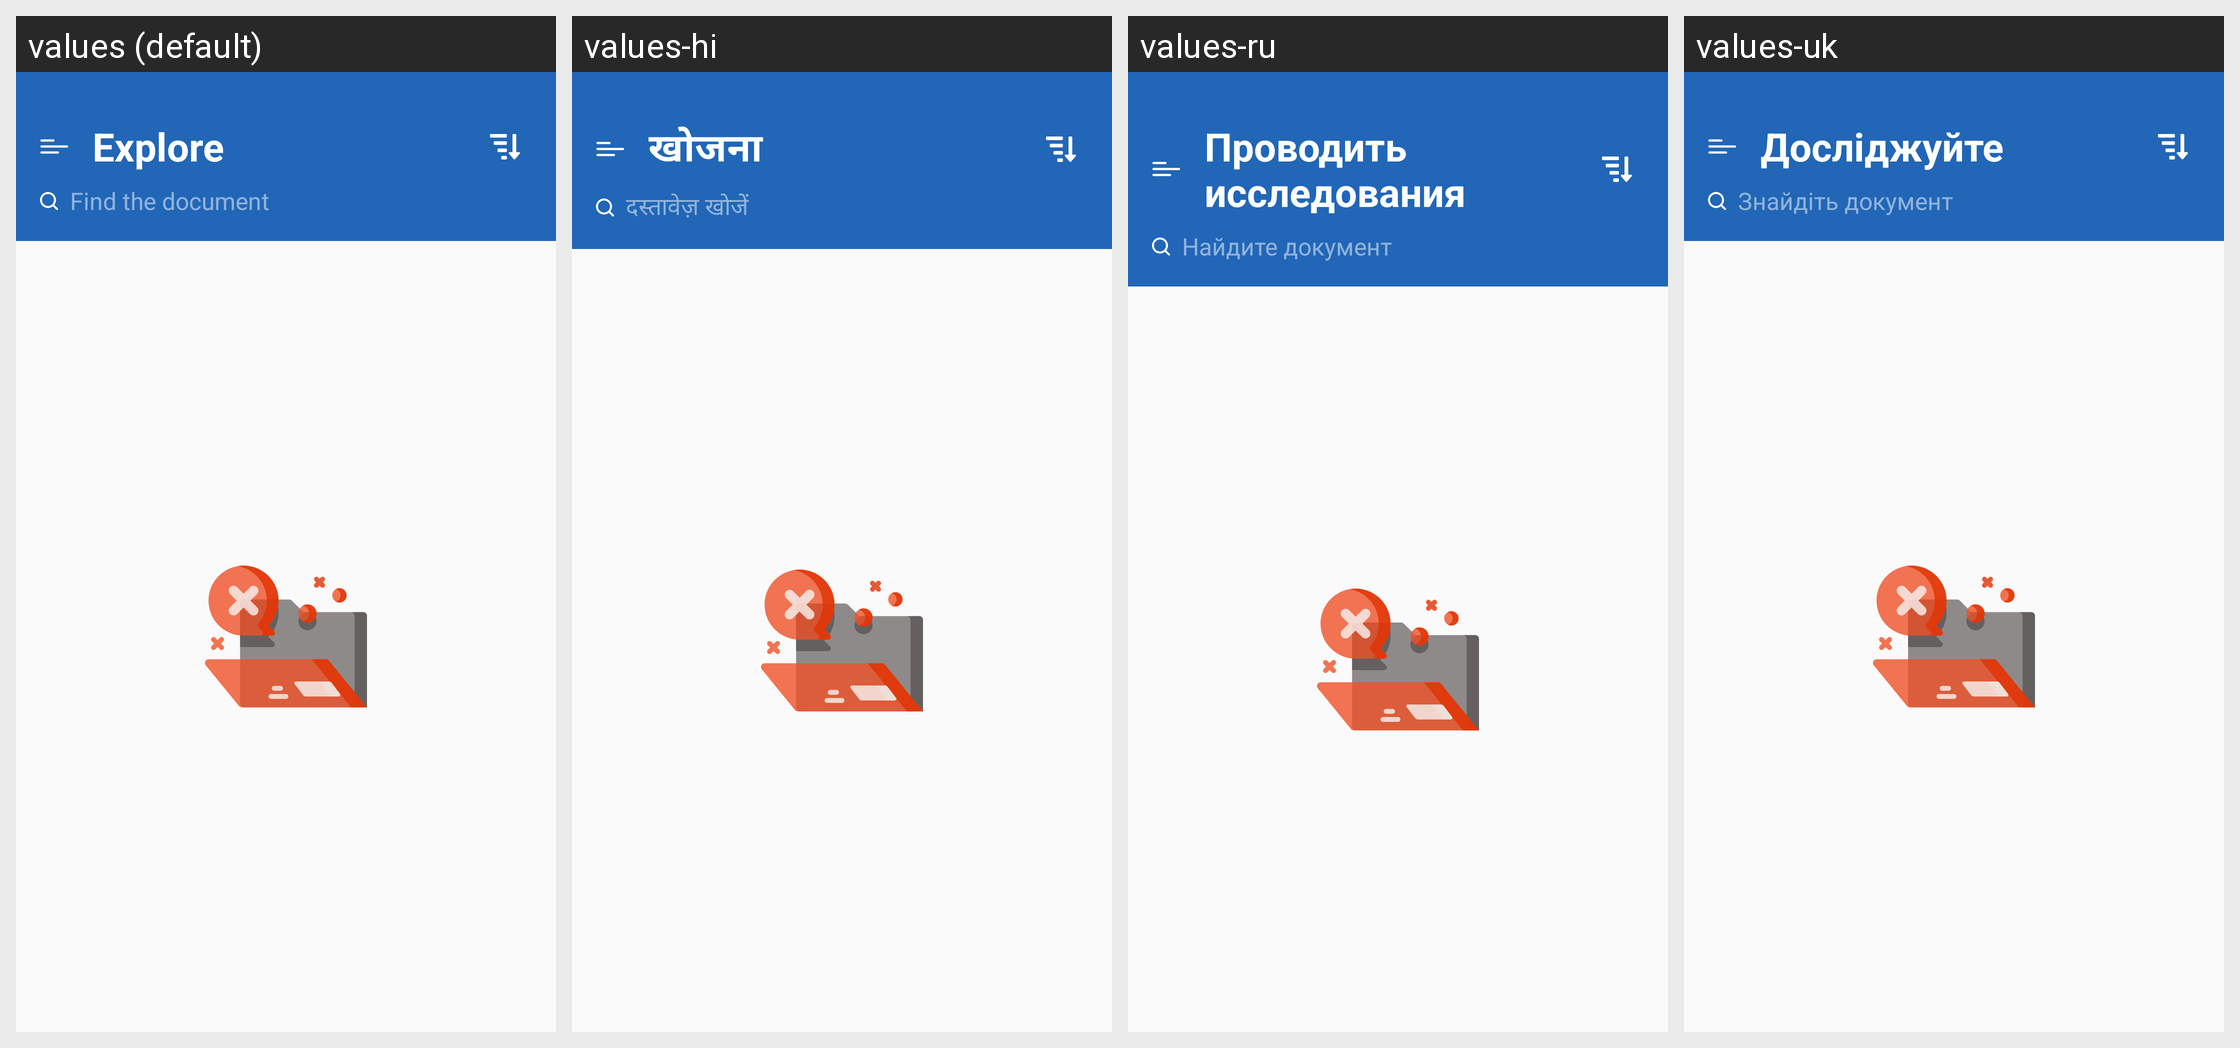

Locale-by-locale string values for the Android screen shown in this grid:
Android screen res/layout/fragment_pdf.xml rendered under 4 locales, left to right: values (default), values-hi, values-ru, values-uk. Device: Nexus 5 (rendered at 1080×1920; each locale shown at half size, 540×960, under a caption strip naming it); theme Theme.DocxReader.
Other locales in the repository, not shown: values-af, values-es, values-fr, values-in, values-ja, values-ko, values-vi, values-zu.
Strings drawn on this screen, with the default value and each locale's value (text and hints the layout hard-codes, and strings that could not be matched under every locale, appear in the picture but are not listed):

title_home
  values: Explore
  values-hi: खोजना
  values-ru: Проводить исследования
  values-uk: Досліджуйте

hint_search
  values: Find the document
  values-hi: दस्तावेज़ खोजें
  values-ru: Найдите документ
  values-uk: Знайдіть документ
